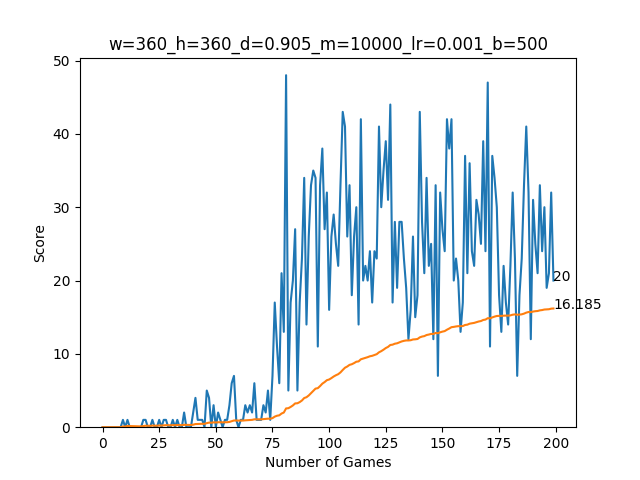

Data behind this chart, as committed beside it:
0, 0, 0, 0, 0, 0, 0, 0, 0, 1, 0, 1, 0, 0, 0, 0, 0, 0, 1, 1, 0, 0, 1, 0
0.0, 0.0, 0.0, 0.0, 0.0, 0.0, 0.0, 0.0, 0.0, 0.1, 0.09091, 0.1667, 0.1538, 0.1429, 0.1333, 0.125, 0.1176, 0.1111, 0.1579, 0.2, 0.1905, 0.1818, 0.2174, 0.2083
